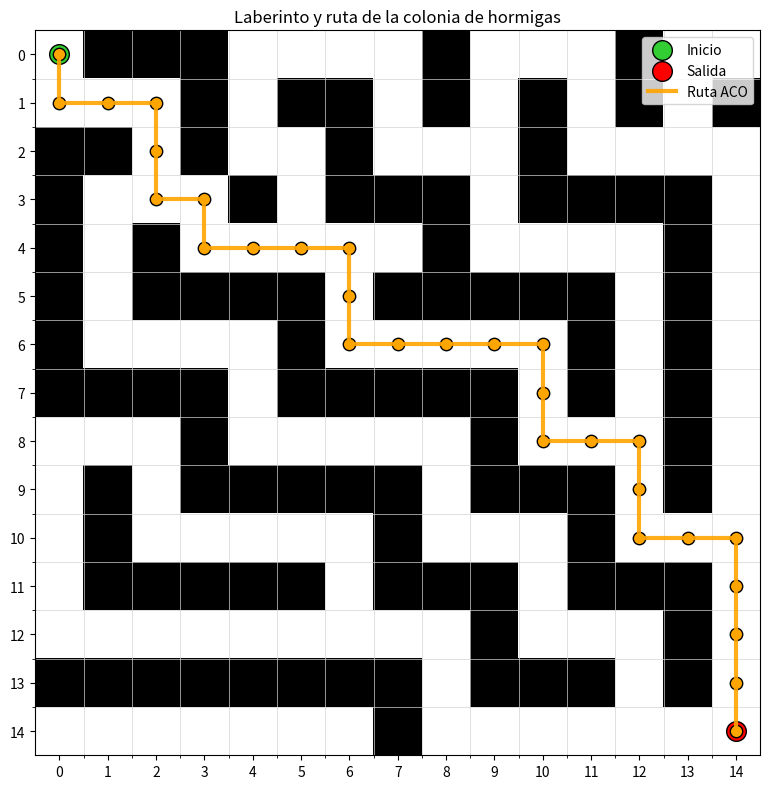

Python code for this plot:
# -*- coding: utf-8 -*-
"""Proyecto5_ACO.ipynb

Automatically generated by Colab.

Original file is located at
    https://colab.research.google.com/drive/1ya3gf0V1T3UjU0-pcjMxuZ4Wxdctn4-9

# Proyecto 5

## Objetivo:
Implementar un algoritmo de optimización por colonia de hormigas (ACO) para encontrar el camino óptimo entre el inicio y la salida de un laberinto, utilizando un modelo basado en feromonas y heurísticas de distancia que permita observar el comportamiento colectivo emergente de la colonia.
"""

import matplotlib.pyplot as plt
import networkx as nx
import random
import math

laberinto = [
    [1, 0, 0, 0, 1, 1, 1, 1, 0, 1, 1, 1, 0, 1, 1],
    [1, 1, 1, 0, 1, 0, 0, 1, 0 ,1, 0, 1, 0, 1, 0],
    [0, 0, 1, 0, 1, 1, 0 ,1, 1, 1, 0, 1, 1, 1, 1],
    [0, 1, 1, 1, 0, 1, 0, 0, 0, 1, 0, 0 ,0 ,0 ,1],
    [0, 1, 0, 1, 1, 1, 1, 1, 0, 1, 1, 1, 1, 0, 1],
    [0, 1, 0, 0, 0, 0, 1, 0, 0, 0, 0, 0, 1, 0, 1],
    [0, 1, 1, 1, 1, 0, 1, 1, 1, 1, 1, 0, 1, 0, 1],
    [0, 0, 0, 0, 1, 0, 0, 0, 0, 0, 1, 0, 1, 0, 1],
    [1, 1, 1, 0, 1, 1, 1, 1, 1, 0, 1, 1, 1, 0, 1],
    [1, 0, 1, 0, 0, 0, 0, 0, 1, 0, 0, 0, 1, 0, 1],
    [1, 0, 1, 1, 1, 1, 1, 0, 1, 1, 1, 0, 1, 1, 1],
    [1, 0, 0, 0, 0, 0, 1, 0, 0, 0, 1, 0, 0, 0, 1],
    [1, 1, 1, 1, 1, 1, 1, 1, 1, 0, 1, 1, 1, 0, 1],
    [0, 0, 0, 0, 0, 0, 0, 0, 1, 0, 0, 0, 1, 0, 1],
    [1, 1, 1, 1, 1, 1, 1, 0, 1, 1, 1, 1, 1, 1, 1],
]

def laberinto_a_grafo(lab):
    grafo = {}
    filas = len(lab)
    columnas = len(lab[0])

    for i in range(filas):
        for j in range(columnas):
            if lab[i][j] == 1:
                nodo = (i, j)
                grafo[nodo] = {}

                vecinos = [
                    (i-1, j),
                    (i+1, j),
                    (i, j-1),
                    (i, j+1)
                ]

                for (x, y) in vecinos:
                    if 0 <= x < filas and 0 <= y < columnas:
                        if lab[x][y] == 1:
                            grafo[nodo][(x, y)] = 1

    return grafo

grafo = laberinto_a_grafo(laberinto)
grafo

# --- 1. PARÁMETROS DEL PROBLEMA ---
GRAFO_DISTANCIAS = grafo
NODO_INICIO = (0, 0)
NODO_FINAL = (14, 14)
TODOS_NODOS = list(GRAFO_DISTANCIAS.keys())
NUM_NODOS = len(TODOS_NODOS)

# --- 2. PARÁMETROS ACO ---
NUM_HORMIGAS = 2
NUM_ITERACIONES = 10
RHO = 0.01       # Tasa de evaporación
Q = 1.0          # Constante de depósito de feromona
ALFA = 1.0       # Influencia del rastro de feromona
BETA = 1.0       # Influencia de la heurística (visibilidad)

# --- 3. FUNCIONES PRINCIPALES ---

def inicializar_feromonas(grafo):
    feromonas = {}
    for i in grafo:
        feromonas[i] = {}
        for j in grafo[i]:
            feromonas[i][j] = 0.1  # valor inicial
    return feromonas


def probabilidad_movimiento(actual, nodos_no_visitados, feromonas, grafo, alpha, beta):
    total = 0.0
    probabilidades = {}

    # Calcula el denominador (la suma de todos los pesos posibles)
    for siguiente in nodos_no_visitados:
        if siguiente in grafo[actual]:
            tau = feromonas[actual][siguiente]
            eta = 1.0 / grafo[actual][siguiente]
            total += (tau ** alpha) * (eta ** beta)

    # Calcula la probabilidad normalizada para cada destino
    for siguiente in nodos_no_visitados:
        if siguiente in grafo[actual]:
            tau = feromonas[actual][siguiente]
            eta = 1.0 / grafo[actual][siguiente]
            prob = ((tau ** alpha) * (eta ** beta)) / total
            probabilidades[siguiente] = prob

    return probabilidades


def seleccionar_nodo(probabilidades):
    r = random.random()
    acumulada = 0.0
    for nodo, prob in probabilidades.items():
        acumulada += prob
        if r <= acumulada:
            return nodo
    # Si por redondeo no se elige ninguno
    return list(probabilidades.keys())[-1]


def construir_ruta(feromonas, grafo, alpha, beta):
    ruta = [NODO_INICIO]
    actual = NODO_INICIO
    nodos_no_visitados = TODOS_NODOS.copy()
    nodos_no_visitados.remove(actual)

    while actual != NODO_FINAL and len(nodos_no_visitados) > 0:
        probabilidades = probabilidad_movimiento(actual, nodos_no_visitados, feromonas, grafo, alpha, beta)
        if not probabilidades:
            break
        siguiente = seleccionar_nodo(probabilidades)
        ruta.append(siguiente)
        actual = siguiente
        if siguiente in nodos_no_visitados:
            nodos_no_visitados.remove(siguiente)

    return ruta


def calcular_longitud_ruta(ruta, grafo):
    distancia = 0.0
    for i in range(len(ruta) - 1):
        a, b = ruta[i], ruta[i+1]
        if b in grafo[a]:
            distancia += grafo[a][b]
        else:
            # Si no existe conexión directa, penalizamos
            distancia += 9999
    return distancia


def actualizar_feromonas(feromonas, rutas, distancias, rho, q):
    # Evaporación
    for i in feromonas:
        for j in feromonas[i]:
            feromonas[i][j] *= (1 - rho)

    # Deposito de feromonas
    for k in range(len(rutas)):
        ruta = rutas[k]
        dist = distancias[k]
        for i in range(len(ruta) - 1):
            a, b = ruta[i], ruta[i+1]
            if b in feromonas[a]:
                feromonas[a][b] += q / dist


def aco():
    feromonas = inicializar_feromonas(GRAFO_DISTANCIAS)
    mejor_ruta = None
    mejor_distancia = math.inf

    for iteracion in range(NUM_ITERACIONES):
        rutas = []
        distancias = []

        for i in range(NUM_HORMIGAS):
            ruta = construir_ruta(feromonas, GRAFO_DISTANCIAS, ALFA, BETA)
            distancia = calcular_longitud_ruta(ruta, GRAFO_DISTANCIAS)
            rutas.append(ruta)
            distancias.append(distancia)

            if distancia < mejor_distancia and ruta[-1] == NODO_FINAL:
                mejor_ruta = ruta
                mejor_distancia = distancia

        actualizar_feromonas(feromonas, rutas, distancias, RHO, Q)

        print(f"Iteración {iteracion+1}: Mejor distancia = {mejor_distancia:.3f}")

    print("\n--- RESULTADO FINAL ---")
    print(f"Mejor ruta encontrada: {mejor_ruta}")
    print(f"Distancia total: {mejor_distancia:.3f}")
    return mejor_ruta, mejor_distancia





def visualizar_laberinto(lab, ruta=None):
    """
    Visualiza el laberinto como una cuadrícula, marcando:
    - Celdas transitables (1) en blanco
    - Paredes (0) en negro
    - Nodo de inicio (verde)
    - Nodo final (rojo)
    - Ruta encontrada (línea naranja)
    """
    filas = len(lab)
    columnas = len(lab[0])

    plt.figure(figsize=(8, 8))

    # 0 = negro, 1 = blanco (pared negro, camino blanco)
    matriz = [[lab[i][j] for j in range(columnas)] for i in range(filas)]
    plt.imshow(matriz, cmap="gray", origin="upper")  # <- origin="upper" y SIN invertir eje Y

    # Cuadrícula alineada con las celdas
    plt.xticks(range(columnas))
    plt.yticks(range(filas))
    plt.gca().set_xticks([x - 0.5 for x in range(1, columnas)], minor=True)
    plt.gca().set_yticks([y - 0.5 for y in range(1, filas)], minor=True)
    plt.grid(which="minor", color="lightgrey", linestyle="-", linewidth=0.5)

    # NO invertimos el eje Y, porque origin="upper" ya coloca (0,0) arriba-izquierda
    # plt.gca().invert_yaxis()  # <- esto lo quitamos

    # Marcar inicio y fin
    inicio_x, inicio_y = NODO_INICIO[1], NODO_INICIO[0]
    fin_x, fin_y = NODO_FINAL[1], NODO_FINAL[0]

    plt.scatter(inicio_x, inicio_y, c="limegreen", s=200,
                marker="o", edgecolors="black", label="Inicio")
    plt.scatter(fin_x, fin_y, c="red", s=200,
                marker="o", edgecolors="black", label="Salida")

    # Dibujar la ruta si existe
    if ruta:
        xs = [n[1] for n in ruta]
        ys = [n[0] for n in ruta]
        plt.plot(xs, ys, color="orange", linewidth=3, label="Ruta ACO", alpha=0.9)
        plt.scatter(xs, ys, c="orange", s=80, edgecolors="black")

    plt.title("Laberinto y ruta de la colonia de hormigas")
    plt.legend(loc="upper right")
    plt.tight_layout()
    plt.show()
    


if __name__ == "__main__":
    mejor_ruta, mejor_distancia = aco()
    visualizar_laberinto(laberinto, mejor_ruta)
